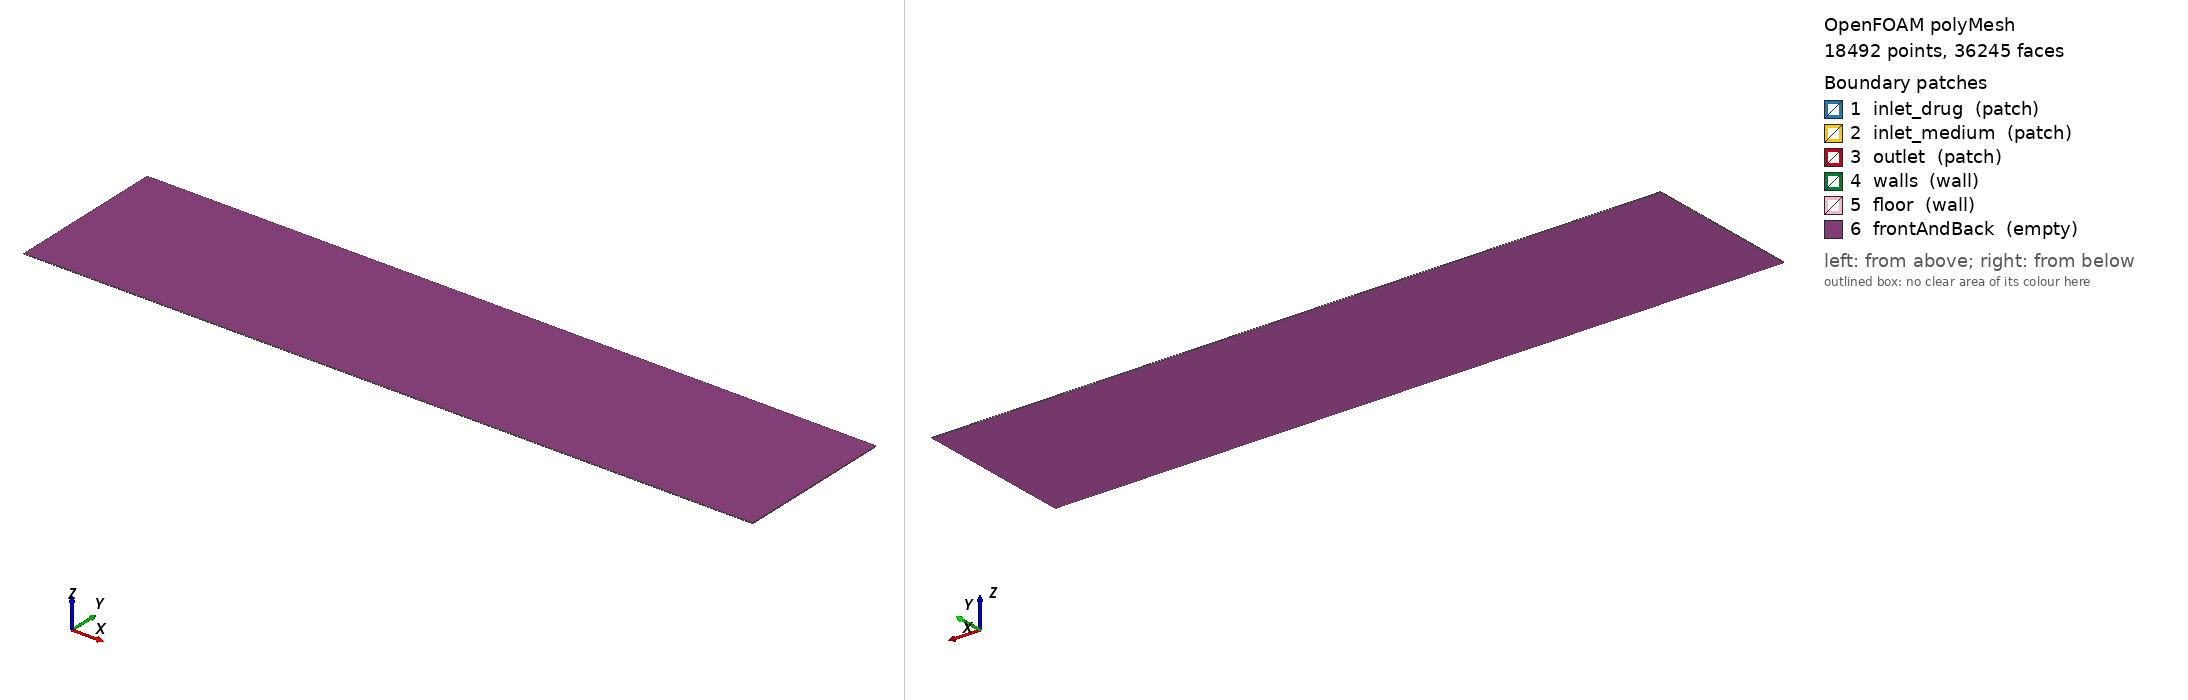

OpenFOAM case: the committed polyMesh, 18492 points, 36245 faces. Boundary patches (legend numbers): 1 inlet_drug (patch), 2 inlet_medium (patch), 3 outlet (patch), 4 walls (wall), 5 floor (wall), 6 frontAndBack (empty). Left view from above one corner, right view from below the opposite corner. Boundary conditions: 1 field file(s) under 0/; 6 of 6 drawn patches have an entry in a shipped field file.

=== constant/polyMesh/boundary ===
/*--------------------------------*- C++ -*----------------------------------*\
| =========                 |                                                 |
| \\      /  F ield         | OpenFOAM: The Open Source CFD Toolbox           |
|  \\    /   O peration     | Version:  2406                                  |
|   \\  /    A nd           | Website:  www.openfoam.com                      |
|    \\/     M anipulation  |                                                 |
\*---------------------------------------------------------------------------*/
FoamFile
{
    version     2.0;
    format      ascii;
    arch        "LSB;label=32;scalar=64";
    class       polyBoundaryMesh;
    location    "constant/polyMesh";
    object      boundary;
}
// * * * * * * * * * * * * * * * * * * * * * * * * * * * * * * * * * * * * * //

6
(
    inlet_drug
    {
        type            patch;
        nFaces          10;
        startFace       17755;
    }
    inlet_medium
    {
        type            patch;
        nFaces          10;
        startFace       17765;
    }
    outlet
    {
        type            patch;
        nFaces          45;
        startFace       17775;
    }
    walls
    {
        type            wall;
        inGroups        1(wall);
        nFaces          25;
        startFace       17820;
    }
    floor
    {
        type            wall;
        inGroups        1(wall);
        nFaces          400;
        startFace       17845;
    }
    frontAndBack
    {
        type            empty;
        inGroups        1(empty);
        nFaces          18000;
        startFace       18245;
    }
)

// ************************************************************************* //


=== system/blockMeshDict ===
        FoamFile
        {
            version     2.0;
            format      ascii;
            class       dictionary;
            object      blockMeshDict;
        }

        convertToMeters 0.001;

        vertices
        (
    (0.000000 0.000000 0.000000)
    (10.000000 0.000000 0.000000)
    (0.000000 0.379924 0.000000)
    (10.000000 0.379924 0.000000)
    (0.000000 0.879924 0.000000)
    (10.000000 0.879924 0.000000)
    (0.000000 1.319806 0.000000)
    (10.000000 1.319806 0.000000)
    (0.000000 1.819806 0.000000)
    (10.000000 1.819806 0.000000)
    (0.000000 2.199730 0.000000)
    (10.000000 2.199730 0.000000)
    (0.000000 0.000000 0.010000)
    (10.000000 0.000000 0.010000)
    (0.000000 0.379924 0.010000)
    (10.000000 0.379924 0.010000)
    (0.000000 0.879924 0.010000)
    (10.000000 0.879924 0.010000)
    (0.000000 1.319806 0.010000)
    (10.000000 1.319806 0.010000)
    (0.000000 1.819806 0.010000)
    (10.000000 1.819806 0.010000)
    (0.000000 2.199730 0.010000)
    (10.000000 2.199730 0.010000)
        );

        blocks
        (
    hex (0 1 3 2 12 13 15 14) (200 8 1) simpleGrading (1 1 1)
    hex (2 3 5 4 14 15 17 16) (200 10 1) simpleGrading (1 1 1)
    hex (4 5 7 6 16 17 19 18) (200 9 1) simpleGrading (1 1 1)
    hex (6 7 9 8 18 19 21 20) (200 10 1) simpleGrading (1 1 1)
    hex (8 9 11 10 20 21 23 22) (200 8 1) simpleGrading (1 1 1)
        );

        edges ();

        boundary
        (
inlet_drug
{
    type patch;
    faces
    (
                (2 14 16 4)
    );
}
inlet_medium
{
    type patch;
    faces
    (
                (6 18 20 8)
    );
}
outlet
{
    type patch;
    faces
    (
                (1 3 15 13)
(3 5 17 15)
(5 7 19 17)
(7 9 21 19)
(9 11 23 21)
    );
}
walls
{
    type wall;
    faces
    (
                (0 12 14 2)
(4 16 18 6)
(8 20 22 10)
    );
}
floor
{
    type wall;
    faces
    (
                (0 1 13 12)
(10 22 23 11)
    );
}
frontAndBack
{
    type empty;
    faces
    (
                (0 2 3 1)
(2 4 5 3)
(4 6 7 5)
(6 8 9 7)
(8 10 11 9)
(12 13 15 14)
(14 15 17 16)
(16 17 19 18)
(18 19 21 20)
(20 21 23 22)
    );
}
        );

        mergePatchPairs ();


=== system/controlDict ===
FoamFile
{
    version     2.0;
    format      ascii;
    class       dictionary;
    object      controlDict;
}

application     scalarTransportFoam;

startFrom       latestTime;
stopAt          endTime;
endTime         1428.0;

deltaT          1;

writeControl    timeStep;
writeInterval   1428;

purgeWrite      2;

writeFormat     ascii;
writePrecision  8;
writeCompression off;

timeFormat      general;
timePrecision   6;

runTimeModifiable true;


=== 0/U ===
FoamFile
{
    version     2.0;
    format      ascii;
    class       volVectorField;
    object      U;
}

dimensions      [0 1 -1 0 0 0 0];

internalField   uniform (0 0 0);

boundaryField
{
    inlet_drug
    {
        type            fixedValue;
        value           uniform (0.172242 0.000000 0.000000);
    }

    inlet_medium
    {
        type            fixedValue;
        value           uniform (0.056496 0.000000 0.000000);
    }

    outlet
    {
        type            zeroGradient;
    }

    walls
    {
        type            noSlip;
    }

    floor
    {
        type            noSlip;
    }

    frontAndBack
    {
        type            empty;
    }
}


Also in the case, not shown: constant/polyMesh/faces (numeric list); constant/polyMesh/neighbour (numeric list); constant/polyMesh/owner (numeric list); constant/polyMesh/points (numeric list).
